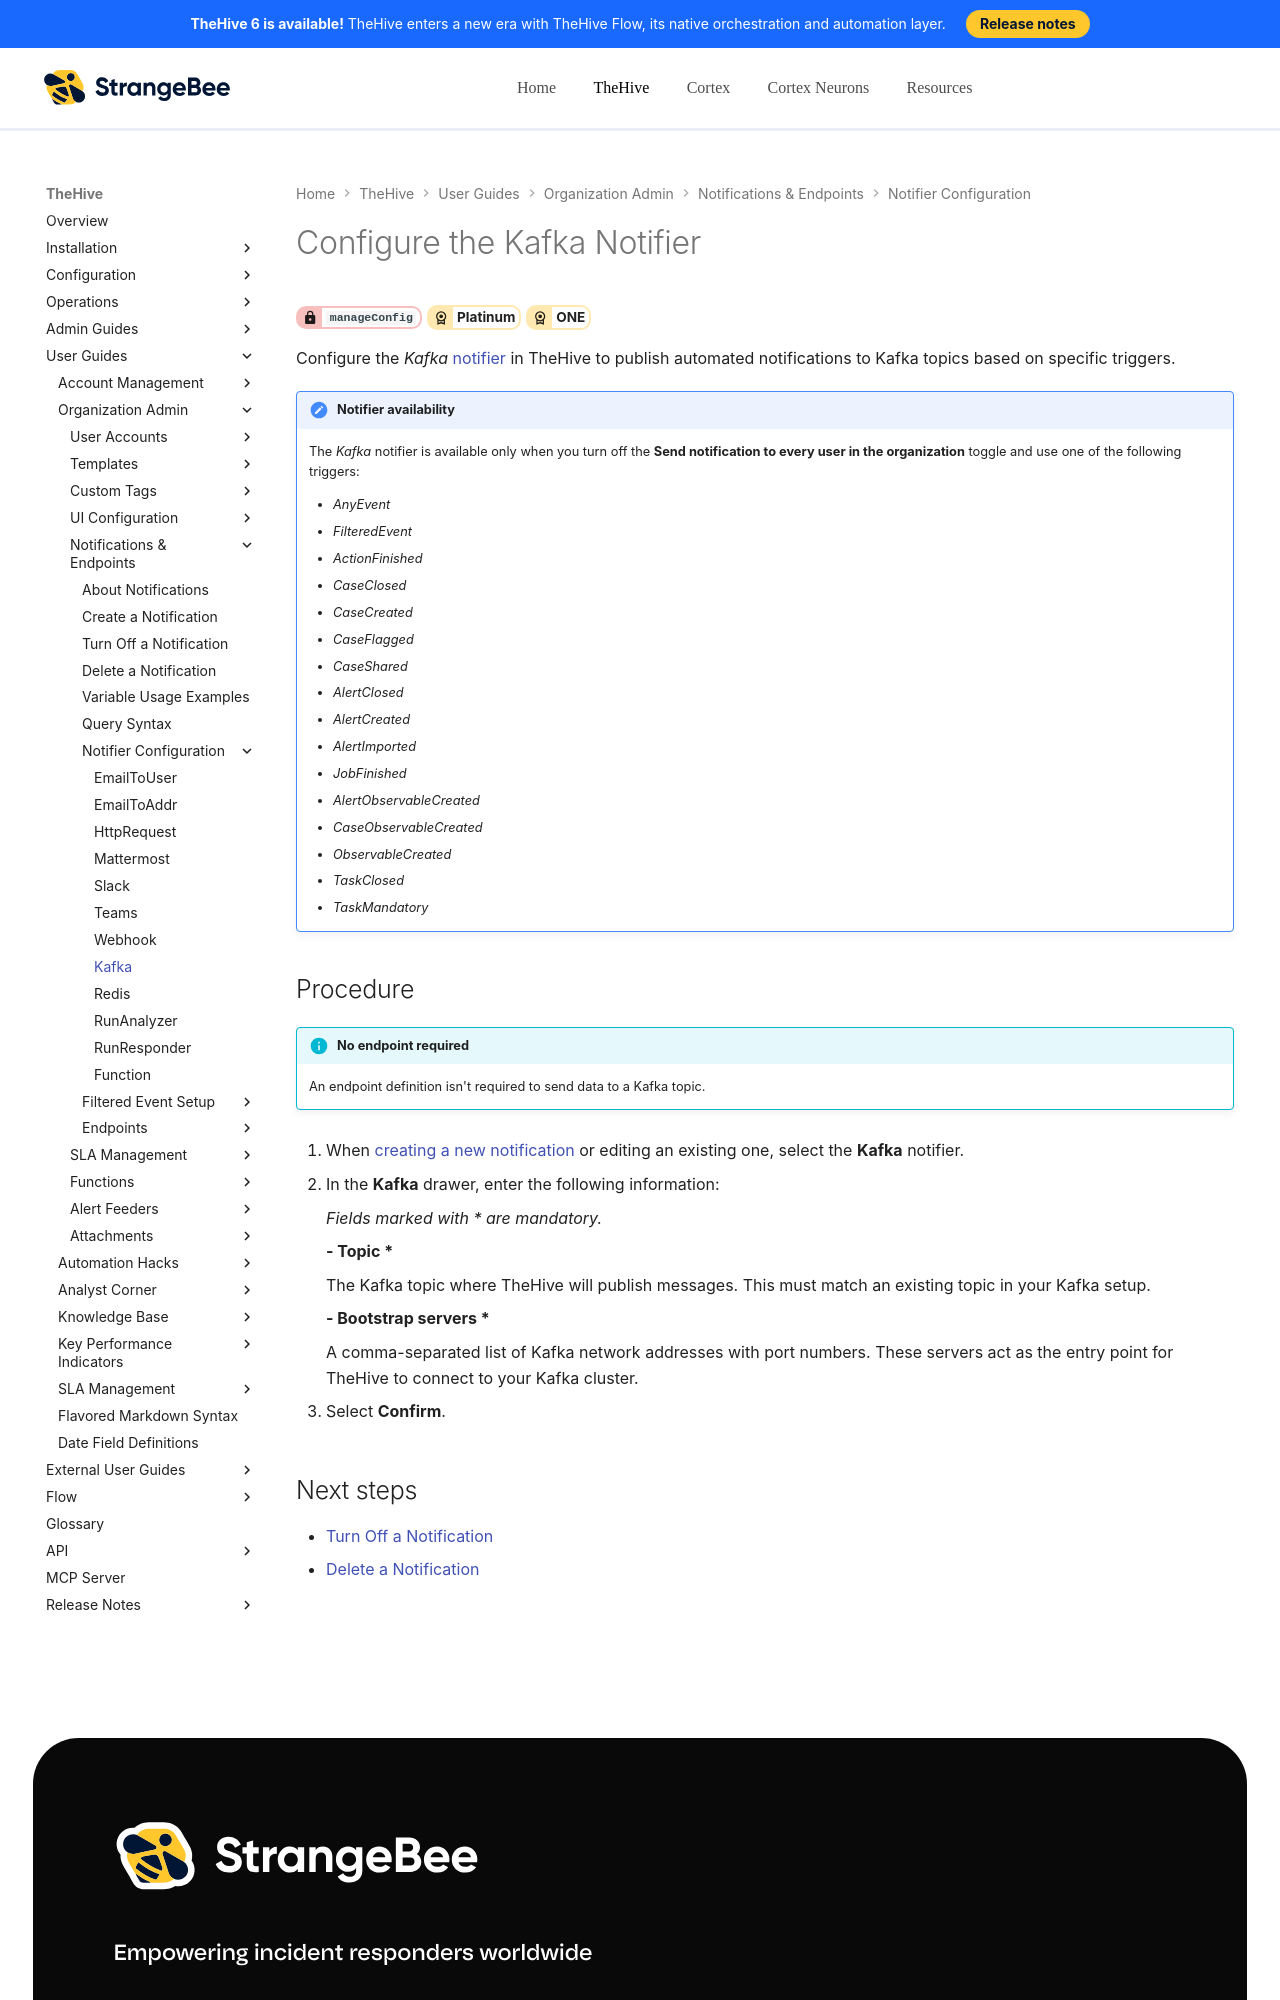

repository: StrangeBeeCorp/docs · page: thehive/user-guides/organization/configure-organization/manage-notifications/notifiers/kafka/index.html · generator: mkdocs

# Configure the Kafka Notifier

<!-- md:permission `manageConfig` --> <!-- md:license Platinum --> <!-- md:license ONE -->

Configure the *Kafka* [notifier](../about-notifications.md#notifiers) in TheHive to publish automated notifications to Kafka topics based on specific triggers.

!!! note "Notifier availability"
    The *Kafka* notifier is available only when you turn off the **Send notification to every user in the organization** toggle and use one of the following triggers:

    * *AnyEvent*  
    * *FilteredEvent*  
    * *ActionFinished*  
    * *CaseClosed*  
    * *CaseCreated*  
    * *CaseFlagged*  
    * *CaseShared*  
    * *AlertClosed*  
    * *AlertCreated*  
    * *AlertImported*  
    * *JobFinished*  
    * *AlertObservableCreated*  
    * *CaseObservableCreated*  
    * *ObservableCreated*  
    * *TaskClosed*  
    * *TaskMandatory*

<h2>Procedure</h2>

!!! info "No endpoint required"
    An endpoint definition isn't required to send data to a Kafka topic.

1. When [creating a new notification](../create-a-notification.md) or editing an existing one, select the **Kafka** notifier.

2. In the **Kafka** drawer, enter the following information:

    *Fields marked with \* are mandatory.*

    **- Topic \***

    The Kafka topic where TheHive will publish messages. This must match an existing topic in your Kafka setup.
